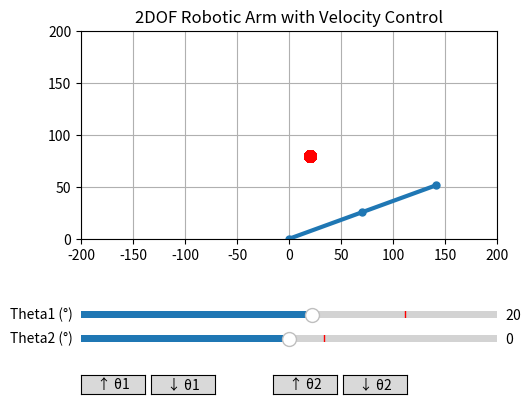

This figure's Python source:
import numpy as np
import math
import sys
from itertools import product
import matplotlib.pyplot as plt
from matplotlib.widgets import Slider, Button

# Link lengths
L1 = 75
L2 = 75

target_x, target_y = 20, 80

# Initial joint angles (radians)
theta1 = np.radians(100)
theta2 = np.radians(30)
error = 1000

# Initial angular velocities (radians/frame)
theta1_vel = 0.0
theta2_vel = 0.0

# --- Setup figure ---
fig, ax = plt.subplots()
plt.subplots_adjust(left=0.25, bottom=0.4)
arm_line, = plt.plot([], [], '-o', linewidth=3, markersize=5)
ax.set_xlim(-200, 200)
ax.set_ylim(0, 200)
ax.set_aspect('equal')
ax.grid(True)
ax.set_title("2DOF Robotic Arm with Velocity Control")

# --- Sliders (read-only) ---
ax_theta1 = plt.axes([0.25, 0.25, 0.65, 0.03])
ax_theta2 = plt.axes([0.25, 0.2, 0.65, 0.03])
slider1 = Slider(ax_theta1, 'Theta1 (°)', -180, 180, valinit=np.degrees(theta1))
slider2 = Slider(ax_theta2, 'Theta2 (°)', -180, 180, valinit=np.degrees(theta2))

# --- Velocity control buttons ---
btn_size = [0.1, 0.04]
ax_inc1 = plt.axes([0.25, 0.1, *btn_size])
ax_dec1 = plt.axes([0.36, 0.1, *btn_size])
ax_inc2 = plt.axes([0.55, 0.1, *btn_size])
ax_dec2 = plt.axes([0.66, 0.1, *btn_size])

btn_inc1 = Button(ax_inc1, '↑ θ1')
btn_dec1 = Button(ax_dec1, '↓ θ1')
btn_inc2 = Button(ax_inc2, '↑ θ2')
btn_dec2 = Button(ax_dec2, '↓ θ2')

# Discretization
angle_step = 10
angles = np.arange(0, 180, angle_step)  # 0 to 170 degrees
n_angles = len(angles)

# Define state space: all combinations of (theta1, theta2)
states = list(product(angles, angles))  # 18 x 18 = 324 states

# Define action space: change in angles
# Actions = [d_theta1, d_theta2]
angle_changes = [-angle_step, 0, angle_step]
actions = list(product(angle_changes, angle_changes))  # 9 actions

# Print sample
print(f"Total states: {len(states)}")
print(f"Sample state: {states[0]}")
print(f"Actions (angle changes): {actions}")

# --- Update function ---
def apply_action(state, action):
    global theta1, theta2
    theta1, theta2 = state
    d_theta1, d_theta2 = action

    # Apply the action
    new_theta1 = np.clip(theta1 + d_theta1, 0, 170)
    new_theta2 = np.clip(theta2 + d_theta2, 0, 170)

    theta1, theta2 = new_theta1, new_theta2
    return (new_theta1, new_theta2)

def compute_reward(error, threshold=10):
    distance = error
    # Option 1: shaped reward (negative distance)
    reward = -distance

    # Option 2: bonus for being very close
    if distance < threshold:
        reward += 100  # big bonus for reaching target

    return reward

def value_iteration(states, actions, gamma=0.9, iterations=10):
    global error
    V = {s: 0 for s in states}         # Value function
    policy = {s: actions[0] for s in states}  # Initial dummy policy

    for itr in range(iterations):
        new_V = {}
        index = 0
        for state in states:
            
            index += 1
            max_value = float('-inf')
            best_action = None

            for action in actions:
                next_state = apply_action(state, action)
                reward = compute_reward(error)
                value = reward + gamma * V[next_state]

                if value > max_value:
                    max_value = value
                    best_action = action
                
                print(itr, index, state, action, reward, value)
                update_plot()
                # plt.pause(0.001)
                # plt.plot(block=False)


            new_V[state] = max_value
            policy[state] = best_action
        V = new_V

    return V, policy

def update_plot():
    global theta1, theta2, theta1_vel, theta2_vel, error
    
    # Joint positions
    x0, y0 = 0, 0
    x1 = L1 * np.cos(np.radians(theta1))
    y1 = L1 * np.sin(np.radians(theta1))
    x2 = x1 + L2 * np.cos(np.radians(theta1) + np.radians(theta2))
    y2 = y1 + L2 * np.sin(np.radians(theta1) + np.radians(theta2))
    arm_line.set_data([x0, x1, x2], [y0, y1, y2])
    target_dot, = ax.plot(target_x, target_y, 'ro', markersize=8)

    # calculate error by distance
    error = ((target_y - y2)**2 + (target_x - x2)**2)**(1/2)

    # calculate IK - finding D
    # D = ((L1**2 + L2**2) - (target_x**2 + target_y**2))/(2*L1*L2)
    # print("Validity score: ", D)
    # theta_2 = math.acos(-D)
    # print(math.acos(-D))
    # theta_1 = math.atan2(target_y,target_x) - math.atan2((L2*math.sin(theta_2)), (L1+(L2*math.cos(theta_2))))
    # print("target: ", theta_2, theta_1)
    # print("current: ", theta2, theta1)

    # error_theta1 = round(theta_1 - theta1, 2)
    # error_theta2 = round(theta_2 - theta2, 2)

    # print("theta error: ", error_theta1, error_theta2)
    # print("xy error: ", error)

    # theta1_vel = np.sign(error_theta1)*0.006
    # theta2_vel = np.sign(error_theta2)*0.006

    slider1.set_val(theta1)
    slider2.set_val(theta2)
    fig.canvas.draw_idle()

# --- Animation loop using timer ---
def update_angles(event):
    global theta1, theta2
    theta1 += theta1_vel
    theta2 += theta2_vel
    # update_plot()

# timer = fig.canvas.new_timer(interval=50)  # ~20 FPS
# timer.add_callback(update_angles, None)
# timer.add_callback(value_iteration(states, actions), None)
# timer.start()

# timer2 = fig.canvas.new_timer(interval=5)  # ~20 FPS
# timer2.add_callback(value_iteration(states, actions), None)
# timer2.start()

# --- Button callbacks ---
def inc_theta1(event):
    global theta1_vel
    theta1_vel += 0.01

def dec_theta1(event):
    global theta1_vel
    theta1_vel -= 0.01

def inc_theta2(event):
    global theta2_vel
    theta2_vel += 0.01

def dec_theta2(event):
    global theta2_vel
    theta2_vel -= 0.01

btn_inc1.on_clicked(inc_theta1)
btn_dec1.on_clicked(dec_theta1)
btn_inc2.on_clicked(inc_theta2)
btn_dec2.on_clicked(dec_theta2)


def simulate_policy(start_state, policy):
    global theta1, theta2, error
    # path = [start_state]
    state = theta1, theta2

    for itr in range(100):
        action = policy[state]
        next_state = apply_action(state, action)
        # path.append(next_state

        theta1, theta2 = next_state
        # Check if target reached
        # dist = np.linalg.norm(np.array(end_effector) - np.array(target_xy))
        if error < 2:
            print(error)
            plt.plot()

        state = next_state

        print(itr, state)
        update_plot()
        print(".")
        plt.pause(1)
        print("..")
        plt.plot(block=False)
        print("done")

    return 0

# --- Initial draw ---

try:
    # update_plot()
    # plt.show(block=False)
    value, policy = value_iteration(states, actions)
    path = simulate_policy((0, 0), policy)
    
except Exception as e:
    print(e)
    sys.exit()